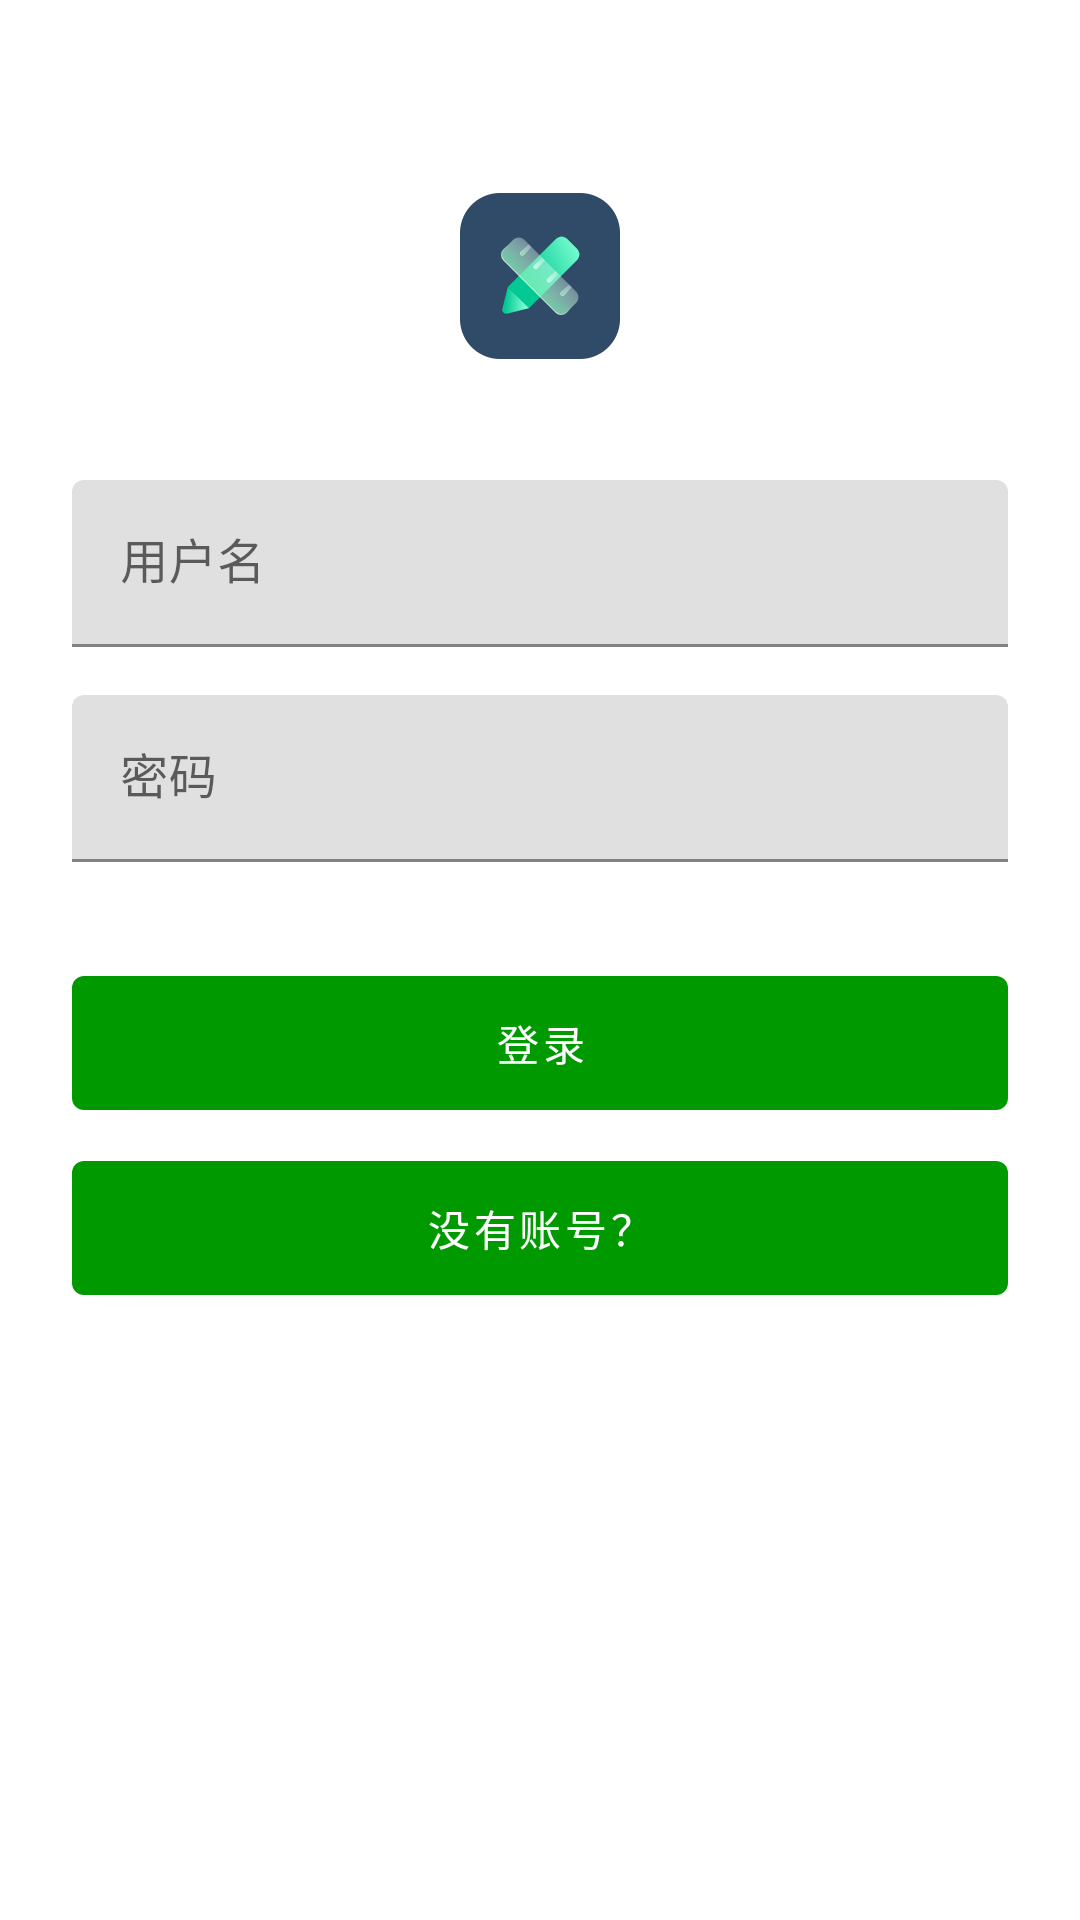

Reconstruct the res/layout file that produces this screen, plus the resources it refers to.
<!-- AndroidManifest.xml: application theme Theme.BookManager -->
<!-- res/layout/activity_login.xml -->
<?xml version="1.0" encoding="utf-8"?>
<androidx.coordinatorlayout.widget.CoordinatorLayout xmlns:android="http://schemas.android.com/apk/res/android"
    android:layout_width="fill_parent"
    android:layout_height="fill_parent"
    android:fitsSystemWindows="true">

    <LinearLayout
        android:orientation="vertical"
        android:layout_width="match_parent"
        android:layout_height="wrap_content"
        android:paddingTop="56dp"
        android:paddingLeft="24dp"
        android:paddingRight="24dp">

        <ImageView android:src="@drawable/ic_main"
            android:layout_width="wrap_content"
            android:layout_height="72dp"
            android:layout_marginBottom="24dp"
            android:layout_gravity="center_horizontal" />

        
        <com.google.android.material.textfield.TextInputLayout
            android:id="@+id/userNameText"
            android:layout_width="match_parent"
            android:layout_height="wrap_content"
            android:layout_marginTop="8dp"
            android:layout_marginBottom="8dp">
            <com.google.android.material.textfield.TextInputEditText
                android:layout_width="match_parent"
                android:layout_height="wrap_content"
                android:hint="用户名" />
        </com.google.android.material.textfield.TextInputLayout>

        
        <com.google.android.material.textfield.TextInputLayout
            android:id="@+id/userPwdText"
            android:layout_width="match_parent"
            android:layout_height="wrap_content"
            android:layout_marginTop="8dp"
            android:layout_marginBottom="8dp">
            <com.google.android.material.textfield.TextInputEditText
                android:layout_width="match_parent"
                android:layout_height="wrap_content"
                android:inputType="textPassword"
                android:hint="密码"/>
        </com.google.android.material.textfield.TextInputLayout>

        <com.google.android.material.button.MaterialButton
            android:id="@+id/loginBtn"
            android:layout_width="match_parent"
            android:layout_height="wrap_content"
            android:layout_marginTop="24dp"
            android:layout_marginBottom="5dp"
            android:padding="12dp"
            android:text="登录"/>

        <com.google.android.material.button.MaterialButton
            android:id="@+id/signupLink"
            android:layout_width="fill_parent"
            android:layout_height="wrap_content"
            android:layout_marginBottom="24dp"
            android:text="没有账号？"
            android:gravity="center"
            android:padding="12dp"/>

    </LinearLayout>
</androidx.coordinatorlayout.widget.CoordinatorLayout>
<!-- resources referenced by this layout -->
<resources>
  <!-- drawable ic_main: png bitmap (drawable-xxhdpi, 8261 bytes) -->
  <style name="Theme.BookManager" parent="Theme.MaterialComponents.Light.NoActionBar">
          
          <item name="colorPrimary">#090</item>
          <item name="colorPrimaryDark">#090</item>
          <item name="colorAccent">#090</item>
          
      </style>
</resources>
